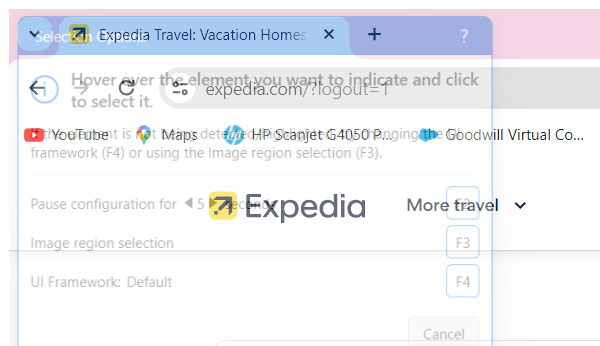
Workflow: DatePicker(Autosaved)

Step 1: Attach Browser 'select Travel Destination and Dates' in window 'Expedia Travel: Vacation Homes, Hotels, Car Rentals, Flights & More' (chrome.exe)

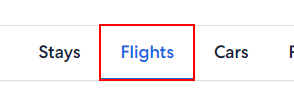
Step 2: click on the link 'Flights' in window 'Expedia Travel: Vacation Homes, Hotels, Car Rentals, Flights & More' (chrome.exe)

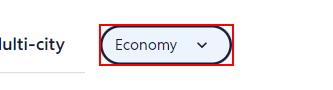
Step 3: find the button 'Economy' in window 'Expedia Travel: Vacation Homes, Hotels, Car Rentals, Flights & More' (chrome.exe)

Step 4: click on the button 'cabin_class' in window 'Expedia Travel: Vacation Homes, Hotels, Car Rentals, Flights & More' (chrome.exe) (same screen as step 3)

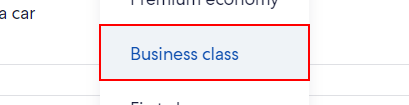
Step 5: click on the button 'Business class' in window 'Expedia Travel: Vacation Homes, Hotels, Car Rentals, Flights & More' (chrome.exe)

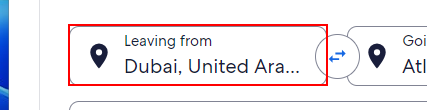
Step 6: click on the button in window 'Expedia Travel: Vacation Homes, Hotels, Car Rentals, Flights & More' (chrome.exe)

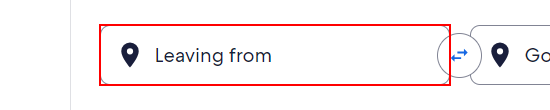
Step 7: type "[Origin.ToString+ "[k(enter)]"]" into the text box 'origin_select' in window 'Expedia Travel: Vacation Homes, Hotels, Car Rentals, Flights & More' (chrome.exe)

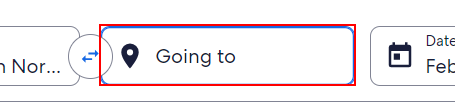
Step 8: click on the button in window 'Expedia Travel: Vacation Homes, Hotels, Car Rentals, Flights & More' (chrome.exe)

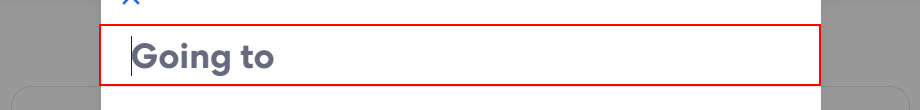
Step 9: type "[Destination.ToString+ "[k(enter)]"]" into the text box 'Going to*' in window 'Expedia Travel: Vacation Homes, Hotels, Car Rentals, Flights & More' (chrome.exe)

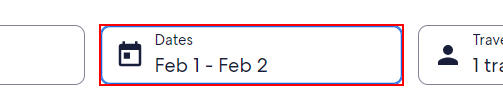
Step 10: click on the button

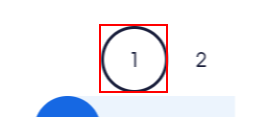
Step 11: click on the element '{0}'

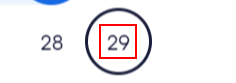
Step 12: click on the element '{0}'

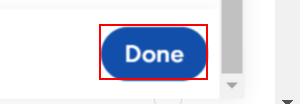
Step 13: click on the button 'Done'

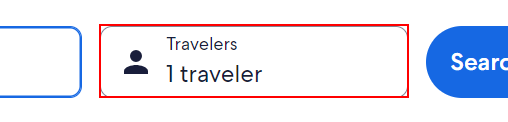
Step 14: click on the button

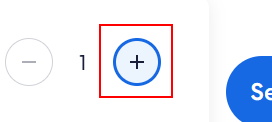
Step 15: click on 'No Of Adults'

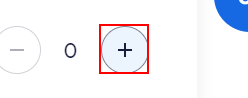
Step 16: click on the element

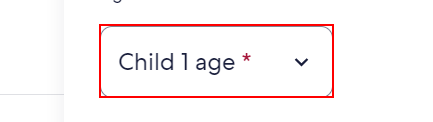
Step 17: select "[CurrentRow.ByField("Child 1 Age")]" in the drop-down

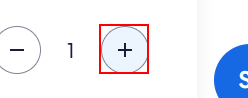
Step 18: click on the element

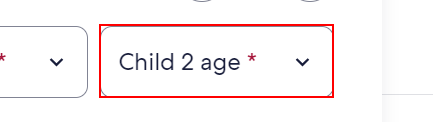
Step 19: select "[CurrentRow.ByField("Child 2 Age")]" in the drop-down

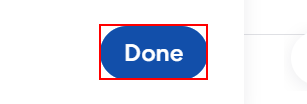
Step 20: click on the button 'travelers_selector_done_button'

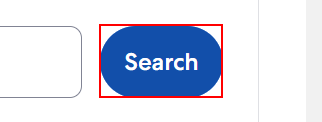
Step 21: click on the button 'search_button' in window 'Expedia Travel: Vacation Homes, Hotels, Car Rentals, Flights & More' (chrome.exe)